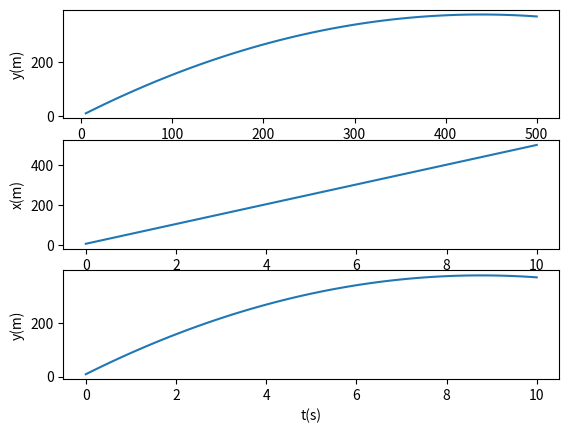

This chart was generated by the following Python code:
import matplotlib.pyplot as plt
import numpy as np
def kosi_hitac(vstart, theta):
    #Početni uvjeti
    theta=np.deg2rad(theta)
    x=0
    y=0
    vx=vstart*np.cos(theta)
    vy=vstart*np.sin(theta)
    ax=0
    ay=-9.81
    horizontalno=[]
    vertikalno=[]
    #Štoperica
    vrijeme=np.linspace(0, 10, 100)
    dt=10/100
    for i in range (1, 101):
        vy=vy+ay*dt
        x=x+vx*dt
        horizontalno.append(x)
        y=y+vy*dt
        vertikalno.append(y)
    #x-y graf
    plt.subplot(3, 1, 1)
    plt.xlabel("x(m)")
    plt.ylabel("y(m)")
    plt.plot(horizontalno, vertikalno)
    #x-t graf
    plt.subplot(3, 1, 2)
    plt.xlabel("t(s)")
    plt.ylabel("x(m)")
    plt.plot(vrijeme, horizontalno)
    #y-t graf
    plt.subplot(3, 1, 3)
    plt.xlabel("t(s)")
    plt.ylabel("y(m)")
    plt.plot(vrijeme, vertikalno)
    plt.show()
    print(vertikalno)
kosi_hitac(100, 60)
